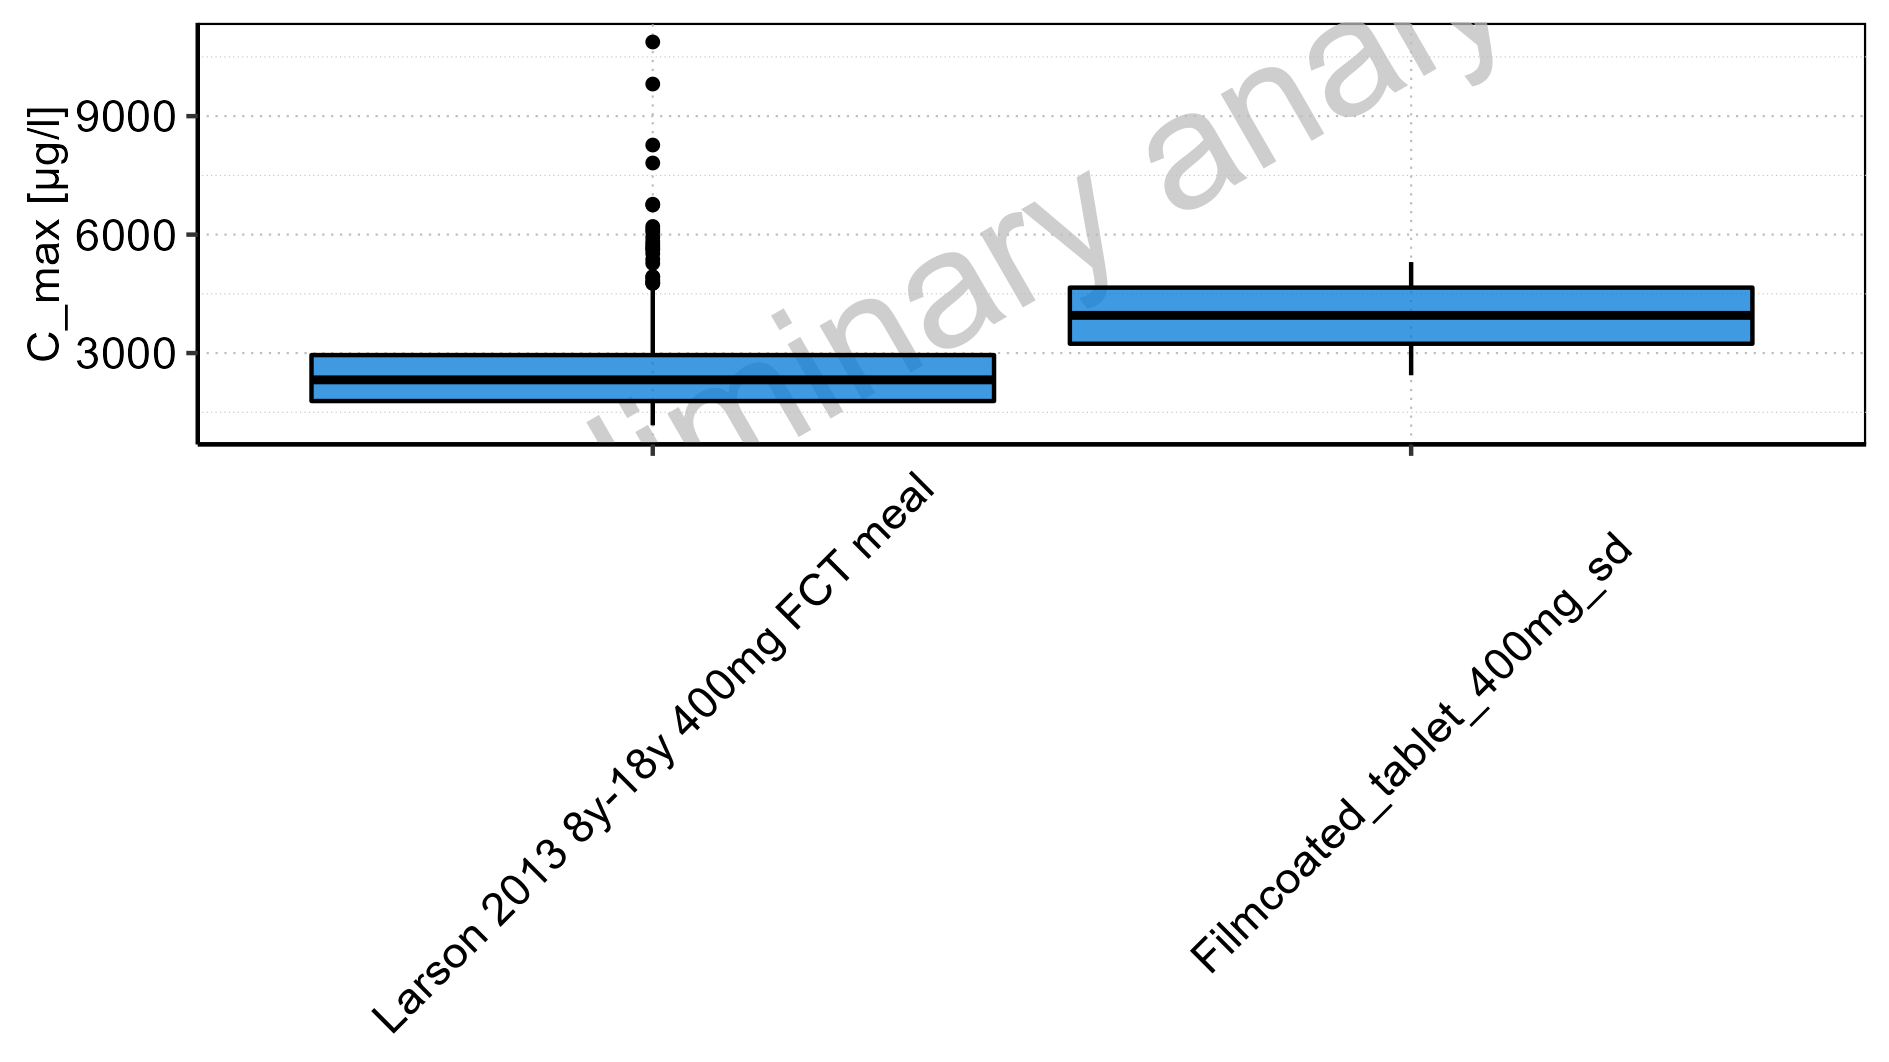

Source data for this figure (header and first rows):
Population, N, 5<U+1D57><U+02B0> pctl, 25<U+1D57><U+02B0> pctl, 50<U+1D57><U+02B0> pctl, 75<U+1D57><U+02B0> pctl, 95<U+1D57><U+02B0> pctl, Mean, SD, Geo Mean, Geo SD
Larson 2013 8y-18y 400mg FCT meal, 500, 1171, 1785, 2322, 2949, 4651, 2550, 1207, 2327, 1.523
Filmcoated_tablet_400mg_sd, 100, 2438, 3237, 3955, 4658, 5304, 3941, 908.9, 3834, 1.271
